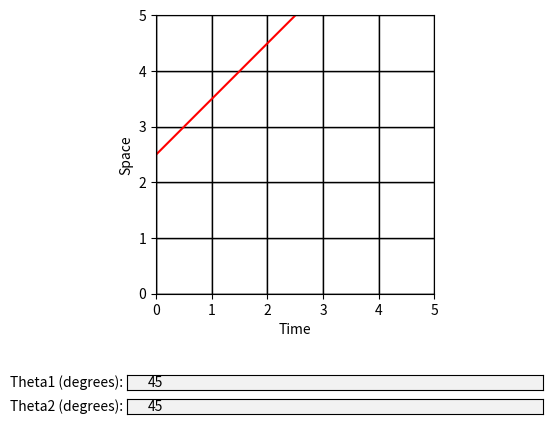

The matplotlib source for this figure:
import matplotlib.pyplot as plt
from matplotlib.widgets import TextBox
import numpy as np
import sys
import math

def add_vector_to_graph(ax, x, y, angle_degrees, length, color='red'):
    angle_radians = np.radians(angle_degrees)
    x_component = length * np.cos(angle_radians)
    y_component = length * np.sin(angle_radians)

    # Plot the vector using quiver on the existing axis (ax)
    ax.quiver(x, y, x_component, y_component, angles='xy', scale_units='xy', scale=1, color=color, headaxislength=0, headlength=0)

# Example: Create a graph with a checkerboard pattern
def draw_checkerboard(rows, cols, square_size):
    fig, ax = plt.subplots()

    for row in range(rows):
        for col in range(cols):
            # Set all squares to white
            color = 'white'

            ax.add_patch(plt.Rectangle((col * square_size, row * square_size), square_size, square_size,
                                       edgecolor='black', facecolor=color))

    ax.set_xlim(0, cols * square_size)
    ax.set_ylim(0, rows * square_size)
    ax.set_aspect('equal', adjustable='box')

    # Show x and y axes
    ax.axhline(0, color='black', linewidth=1)
    ax.axvline(0, color='black', linewidth=1)

    # Add labels to x and y axes
    ax.set_xlabel('Time')
    ax.set_ylabel('Space')

    return fig, ax

def draw_checkerboard_just_ax(rows, cols, square_size, ax):

    for row in range(rows):
        for col in range(cols):
            # Set all squares to white
            color = 'white'

            ax.add_patch(plt.Rectangle((col * square_size, row * square_size), square_size, square_size,
                                       edgecolor='black', facecolor=color))

    ax.set_xlim(0, cols * square_size)
    ax.set_ylim(0, rows * square_size)
    ax.set_aspect('equal', adjustable='box')

    # Show x and y axes
    ax.axhline(0, color='black', linewidth=1)
    ax.axvline(0, color='black', linewidth=1)

    # Add labels to x and y axes
    ax.set_xlabel('Time')
    ax.set_ylabel('Space')

    return ax

def euclidean_distance(point1, point2):
    x1, y1 = point1
    x2, y2 = point2
    distance = math.sqrt((x2 - x1)**2 + (y2 - y1)**2)
    return distance

def find_first_intersection_point(x, y, angle_degrees, vector_length, grid_size):
    # Convert angle to radians
    angle_radians = np.radians(angle_degrees)

    # Calculate slope of the vector
    slope = np.tan(angle_radians)

    # Point-slope form of the line equation: y - y1 = m * (x - x1)
    # where (x1, y1) is the starting point of the vector
    line_equation = lambda x_val: slope * (x_val - x) + y
    line_equation_y = lambda y_val: ((y_val - y) / slope) + x

    # Find intersection points with vertical and horizontal grid lines
    x_intercept = np.arange(0, grid_size + 1)
    y_intercept = line_equation(x_intercept)

    # Find the smallest positive intersection points along the x-axis and y-axis
    first_x_intersection = next((x_val for x_val in x_intercept if x_val > x and line_equation(x_val) >= 0), None)
    first_y_intersection = next((y_val for y_val in y_intercept if y_val > y and y_val <= grid_size), None)

    # Find the first intersection point with horizontal grid lines
    y_intercept_horizontal = next((y_val for y_val in np.arange(0, grid_size + 1) if y_val > y and y_val <= grid_size), None)

    # Calculate the coordinates of the first intersection point
    first_y_intersection = (line_equation_y(y_intercept_horizontal), y_intercept_horizontal) if y_intercept_horizontal is not None else None


    # Calculate the coordinates of the first intersection point
    first_intersection_point = (first_x_intersection, line_equation(first_x_intersection))
    second_intersection_point = first_y_intersection

    if(euclidean_distance((x, y), (first_intersection_point)) < euclidean_distance((x, y), (second_intersection_point))) :
        return first_intersection_point
    else:
        return second_intersection_point



def createArray(ax, startX, startY, theta1, theta2, checkSize, thetaOne) :

    if(thetaOne) :
        theta = theta1
    else:
        theta = theta2

    
    #find next intersection point and distance to that point
    interX, interY = find_first_intersection_point(startX, startY, theta, 2, 5)
    vectorLength = euclidean_distance((startX, startY), (interX, interY))

    #draw the given vector
    add_vector_to_graph(ax, startX, startY, theta, vectorLength)

    #draw the next vector if it is still in the graph
    if(interX < checkSize and interY < checkSize) :
        createArray(ax, interX, interY, theta1, theta2, checkSize, not thetaOne)
            

def main():
    # Create a graph with a checkerboard pattern
    fig, ax = draw_checkerboard(5, 5, 1)
    plt.subplots_adjust(bottom=0.3)

    # if len(sys.argv) != 3:
    #     print("Usage: python script.py theta1 theta2")
    #     sys.exit(1)
    # Input boxes for theta1 and theta2
    # theta1 = 0  # Initial value
    # theta2 = 0  # Initial value
    # theta1 = float(sys.argv[1]) + 360
    # theta2 = float(sys.argv[2])
    # Input boxes for theta1 and theta2
    theta1_input = TextBox(plt.axes([0.25, 0.1, 0.65, 0.03]), 'Theta1 (degrees):', initial='45')
    theta2_input = TextBox(plt.axes([0.25, 0.05, 0.65, 0.03]), 'Theta2 (degrees):', initial='45')

    # Function to update the plot when input values change
    def update(val):
        try:
            ax.clear()
            draw_checkerboard_just_ax(5, 5, 1, ax)
            theta1 = float(theta1_input.text)
            theta2 = float(theta2_input.text)

            startX = 0
            startY = 2.5

            createArray(ax, startX, startY, theta1, theta2, 5, True)

            x_grid_lines, y_grid_lines = find_first_intersection_point(0, 2.5, theta1, 2, 5)
            
            print("Intersection points with vertical grid lines:", x_grid_lines)
            print("Intersection points with horizontal grid lines:", y_grid_lines)
            
            plt.grid()
            plt.show()
            # Update your existing plot with the new theta1 and theta2 values
        except ValueError:
            print("Invalid input. Please enter valid numeric values.")

    # Register the update function with each input box
    theta1_input.on_submit(update)
    theta2_input.on_submit(update)
    update(45)
    plt.grid()
    plt.show()

if __name__ == "__main__":
    main()
